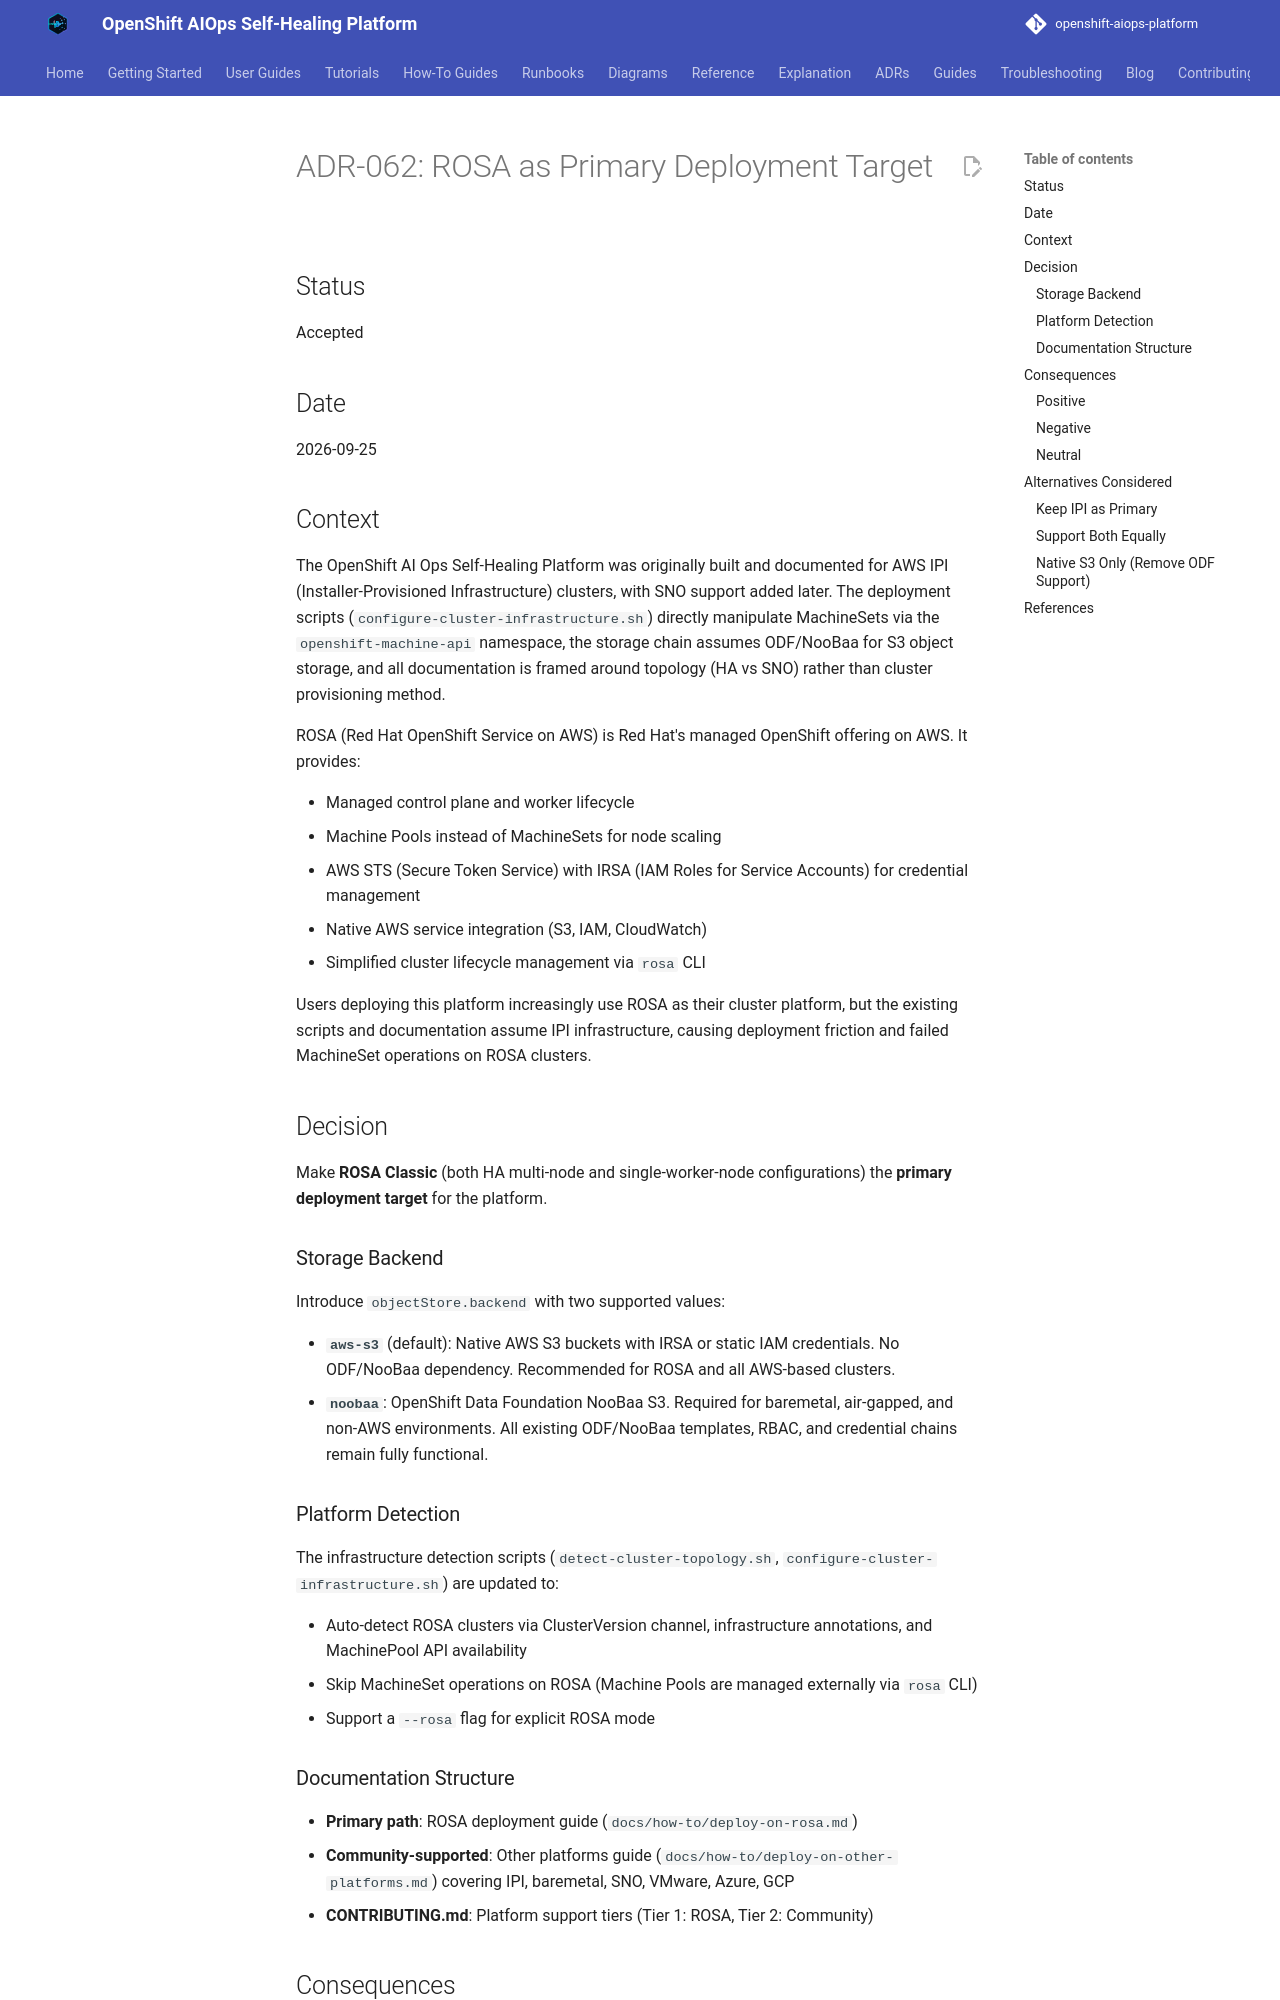

repository: KubeHeal/openshift-aiops-platform · page: adrs/062-rosa-primary-deployment-target/index.html · generator: mkdocs

# ADR-062: ROSA as Primary Deployment Target

## Status

Accepted

## Date

2026-09-25

## Context

The OpenShift AI Ops Self-Healing Platform was originally built and documented for AWS IPI (Installer-Provisioned Infrastructure) clusters, with SNO support added later. The deployment scripts (`configure-cluster-infrastructure.sh`) directly manipulate MachineSets via the `openshift-machine-api` namespace, the storage chain assumes ODF/NooBaa for S3 object storage, and all documentation is framed around topology (HA vs SNO) rather than cluster provisioning method.

ROSA (Red Hat OpenShift Service on AWS) is Red Hat's managed OpenShift offering on AWS. It provides:

- Managed control plane and worker lifecycle
- Machine Pools instead of MachineSets for node scaling
- AWS STS (Secure Token Service) with IRSA (IAM Roles for Service Accounts) for credential management
- Native AWS service integration (S3, IAM, CloudWatch)
- Simplified cluster lifecycle management via `rosa` CLI

Users deploying this platform increasingly use ROSA as their cluster platform, but the existing scripts and documentation assume IPI infrastructure, causing deployment friction and failed MachineSet operations on ROSA clusters.

## Decision

Make **ROSA Classic** (both HA multi-node and single-worker-node configurations) the **primary deployment target** for the platform.

### Storage Backend

Introduce `objectStore.backend` with two supported values:

- **`aws-s3`** (default): Native AWS S3 buckets with IRSA or static IAM credentials. No ODF/NooBaa dependency. Recommended for ROSA and all AWS-based clusters.
- **`noobaa`**: OpenShift Data Foundation NooBaa S3. Required for baremetal, air-gapped, and non-AWS environments. All existing ODF/NooBaa templates, RBAC, and credential chains remain fully functional.

### Platform Detection

The infrastructure detection scripts (`detect-cluster-topology.sh`, `configure-cluster-infrastructure.sh`) are updated to:

- Auto-detect ROSA clusters via ClusterVersion channel, infrastructure annotations, and MachinePool API availability
- Skip MachineSet operations on ROSA (Machine Pools are managed externally via `rosa` CLI)
- Support a `--rosa` flag for explicit ROSA mode

### Documentation Structure

- **Primary path**: ROSA deployment guide (`docs/how-to/deploy-on-rosa.md`)
- **Community-supported**: Other platforms guide (`docs/how-to/deploy-on-other-platforms.md`) covering IPI, baremetal, SNO, VMware, Azure, GCP
- **CONTRIBUTING.md**: Platform support tiers (Tier 1: ROSA, Tier 2: Community)

## Consequences
